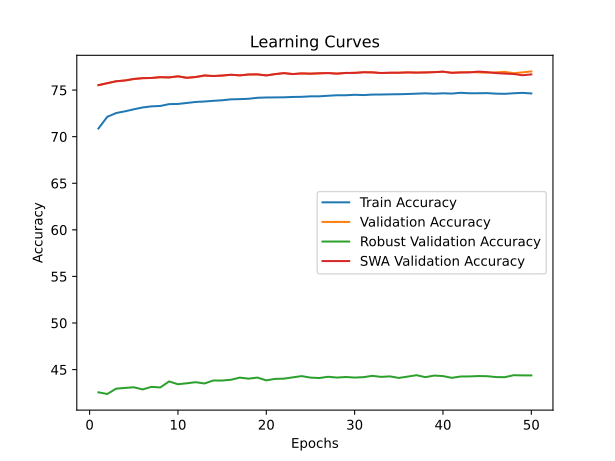

Values plotted in this chart, from the file beside it:
time; train_accuracy; train_loss; valid_accuracy; valid_loss; valid_accuracy_robust; valid_accuracy_swa; valid_accuracy_robust_swa
1624,4423; 70,8793; 2,3115; 75,5300; 1,2012; 42,5586; 75,5300; 42,5586
3343,0997; 72,1320; 2,2215; 75,7420; 1,1888; 42,3793; 75,7420; 42,3793
5093,6922; 72,5364; 2,1979; 75,9480; 1,1923; 42,9517; 75,9480; 42,9517
6717,1269; 72,7196; 2,1828; 76,0320; 1,1834; 43,0276; 76,0320; 43,0276
8345,0328; 72,9379; 2,1699; 76,1920; 1,1764; 43,1000; 76,1920; 43,1000
9954,1265; 73,1359; 2,1610; 76,2800; 1,1755; 42,8690; 76,2800; 42,8690
11424,5380; 73,2543; 2,1533; 76,3000; 1,1761; 43,1448; 76,3000; 43,1448
12899,7482; 73,2964; 2,1465; 76,3860; 1,1776; 43,0793; 76,3860; 43,0793
14453,7213; 73,4939; 2,1396; 76,3600; 1,1658; 43,7276; 76,3600; 43,7276
16035,7072; 73,5138; 2,1342; 76,4780; 1,1674; 43,4241; 76,4780; 43,4241
17565,5577; 73,6168; 2,1301; 76,3200; 1,1765; 43,5276; 76,3200; 43,5276
19102,4502; 73,7275; 2,1244; 76,4040; 1,1660; 43,6448; 76,4040; 43,6448
20595,0044; 73,7749; 2,1207; 76,5680; 1,1632; 43,5069; 76,5680; 43,5069
22129,9196; 73,8495; 2,1161; 76,5100; 1,1866; 43,8276; 76,5100; 43,8276
23755,1911; 73,9079; 2,1128; 76,5600; 1,1747; 43,8241; 76,5600; 43,8241
25196,8974; 74,0078; 2,1079; 76,6440; 1,1679; 43,9034; 76,6440; 43,9034
26626,5307; 74,0293; 2,1053; 76,5820; 1,1739; 44,1379; 76,5820; 44,1379
28054,7793; 74,0692; 2,1029; 76,6740; 1,1726; 44,0241; 76,6740; 44,0241
29469,7062; 74,1750; 2,0993; 76,6860; 1,1758; 44,1414; 76,6860; 44,1414
30965,2329; 74,2073; 2,0970; 76,5760; 1,1822; 43,8414; 76,5760; 43,8414
32456,4844; 74,2143; 2,0956; 76,7160; 1,1825; 44,0000; 76,7160; 44,0000
33853,8763; 74,2260; 2,0925; 76,8220; 1,1775; 44,0241; 76,8220; 44,0241
35210,6129; 74,2638; 2,0917; 76,7200; 1,1758; 44,1655; 76,7200; 44,1655
36620,1208; 74,2788; 2,0902; 76,7900; 1,2087; 44,2966; 76,7900; 44,2966
38069,5520; 74,3289; 2,0879; 76,7640; 1,1779; 44,1379; 76,7640; 44,1379
39522,2933; 74,3338; 2,0859; 76,8020; 1,1853; 44,0931; 76,8020; 44,0931
40990,6300; 74,3920; 2,0839; 76,8280; 1,1867; 44,2276; 76,8280; 44,2276
42464,2082; 74,4469; 2,0815; 76,7680; 1,1705; 44,1414; 76,7680; 44,1414
43947,3476; 74,4466; 2,0811; 76,8420; 1,1760; 44,2034; 76,8420; 44,2034
45420,8005; 74,4976; 2,0800; 76,8480; 1,1813; 44,1414; 76,8480; 44,1414
46895,6756; 74,4658; 2,0794; 76,9140; 1,1900; 44,1862; 76,9140; 44,1862
48368,0579; 74,5187; 2,0777; 76,9040; 1,1787; 44,3276; 76,9040; 44,3276
49883,8452; 74,5246; 2,0771; 76,8340; 1,1803; 44,2172; 76,8340; 44,2172
51379,2925; 74,5449; 2,0766; 76,8620; 1,1698; 44,2690; 76,8620; 44,2690
52896,9040; 74,5558; 2,0761; 76,8660; 1,1805; 44,1034; 76,8660; 44,1034
54397,7452; 74,5804; 2,0745; 76,8980; 1,1793; 44,2448; 76,8980; 44,2448
55900,7651; 74,6172; 2,0738; 76,8780; 1,1696; 44,3966; 76,8780; 44,3966
57403,4459; 74,6530; 2,0710; 76,8960; 1,1790; 44,1862; 76,8960; 44,1862
58870,9471; 74,6128; 2,0725; 76,9260; 1,1812; 44,3552; 76,9260; 44,3552
60375,3953; 74,6555; 2,0715; 76,9780; 1,1848; 44,3034; 76,9780; 44,3034
62128,3573; 74,6254; 2,0714; 76,8560; 1,1853; 44,1138; 76,8560; 44,1138
64037,1663; 74,7096; 2,0697; 76,9060; 1,1852; 44,2552; 76,8940; 44,0966
65833,2198; 74,6583; 2,0701; 76,9440; 1,1758; 44,2655; 76,8940; 44,1931
67569,8680; 74,6629; 2,0710; 76,9020; 1,1738; 44,3034; 76,9860; 44,1517
69290,9293; 74,6746; 2,0699; 76,8660; 1,1828; 44,2897; 76,9280; 44,1724
70987,6603; 74,6173; 2,0719; 76,9080; 1,1748; 44,1931; 76,8240; 43,9448
72687,0577; 74,6000; 2,0708; 76,9560; 1,1816; 44,1828; 76,7700; 43,9000
74476,3701; 74,6595; 2,0698; 76,8120; 1,1952; 44,3966; 76,7280; 43,9310
76146,8859; 74,7024; 2,0695; 76,9040; 1,1860; 44,3759; 76,5940; 43,4759
77892,5021; 74,6397; 2,0705; 77,0040; 1,1789; 44,3724; 76,6840; 43,5207
